Run: headless pygame with SDL's dummy video driver; simulated clock (each Clock.tick advances the game by its frame time, no real sleeping); random seed 0; keys injected as events and as key.get_pressed() state; no mouse input.
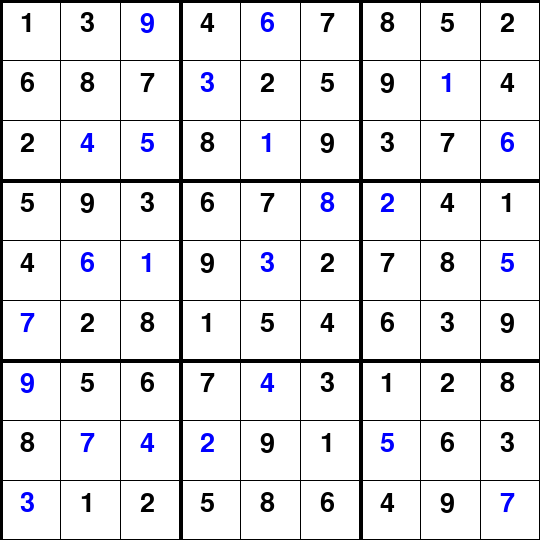
Frame 1 of 4 · flips 1–60 · no input
Frame 2 of 4 · flips 61–180 · tapped SPACE, RETURN · held RIGHT (→), D · screen unchanged from frame 1, image omitted
Frame 3 of 4 · flips 181–300 · held DOWN (↓), S · screen unchanged from frame 2, image omitted
Frame 4 of 4 · flips 301–420 · held LEFT (←), A, UP (↑), W · screen unchanged from frame 3, image omitted

The pygame program that drew these frames:

import pygame
import sys
import time

# Vérifie si un nombre peut être placé dans une certaine position du Sudoku
def is_valid_move(board, row, col, num):
    # Vérifie les lignes et les colonnes
    for i in range(9):
        if board[row][i] == num or board[i][col] == num:
            return False

    # Vérifie le carré 3x3 contenant la position (row, col)
    start_row, start_col = 3 * (row // 3), 3 * (col // 3)
    for i in range(3):
        for j in range(3):
            if board[i + start_row][j + start_col] == num:
                return False
    return True

# Trouve la prochaine case vide dans le Sudoku
def find_empty_location(board):
    for i in range(9):
        for j in range(9):
            if board[i][j] == 0:
                return (i, j)
    return None

# Résout le Sudoku en utilisant une boucle while
def solve_sudoku(board):
    empty_location = find_empty_location(board)
    while empty_location:
        row, col = empty_location
        num = 1
        while num <= 9:
            if is_valid_move(board, row, col, num):
                board[row][col] = num
                if solve_sudoku(board):
                    return True
                board[row][col] = 0
            num += 1
        return False
    return True

# Affiche le Sudoku sur le terminal avec distinction des valeurs d'origine
def print_board(board, initial_board):
    for i in range(9):
        if i % 3 == 0 and i != 0:
            print("- - - - - - - - - - -")
        for j in range(9):
            if j % 3 == 0 and j != 0:
                print("|", end=" ")
            if j == 8:
                if initial_board[i][j] == 0:
                    print(board[i][j])
                else:
                    print("\033[1m" + str(board[i][j]) + "\033[0m")  # Met en gras les valeurs d'origine
            else:
                if initial_board[i][j] == 0:
                    print(board[i][j], end=" ")
                else:
                    print("\033[1m" + str(board[i][j]) + "\033[0m", end=" ")  # Met en gras les valeurs d'origine

# Exemple de grille Sudoku à résoudre (0 pour les cases vides)
board = [
    [0, 0, 9, 0, 6, 0, 0, 0, 0],
    [0, 0, 0, 3, 0, 0, 0, 1, 0],
    [0, 4, 5, 0, 1, 0, 0, 0, 6],
    [0, 0, 0, 0, 0, 8, 2, 0, 0],
    [0, 6, 1, 0, 3, 0, 0, 0, 5],
    [7, 0, 0, 0, 0, 0, 0, 0, 0],
    [9, 0, 0, 0, 4, 0, 0, 0, 0],
    [0, 7, 4, 2, 0, 0, 5, 0, 0],
    [3, 0, 0, 0, 0, 0, 0, 0, 7]
]

# Copie de la grille initiale pour l'affichage terminal
initial_board = [row[:] for row in board]

# Affiche la grille initiale sur le terminal
print("Sudoku à résoudre sur le terminal :")
print_board(board, initial_board)

# Résolution du Sudoku
start_time = time.time()
solve_sudoku(board)
end_time = time.time()
print("\nRésolution du Sudoku en", round(end_time - start_time, 5), "secondes.\n")

# Affiche la grille résolue sur le terminal avec distinction des valeurs d'origine
print("Grille résolue sur le terminal avec distinction des valeurs d'origine :")
print_board(board, initial_board)

# Affichage avec Pygame
pygame.init()
pygame.font.init()

# Paramètres de la fenêtre
WINDOW_SIZE = 540
CELL_SIZE = WINDOW_SIZE // 9
WHITE = (255, 255, 255)
BLACK = (0, 0, 0)
BLUE = (0, 0, 255)
FONT = pygame.font.SysFont('Arial', 40)

# Création de la fenêtre
window = pygame.display.set_mode((WINDOW_SIZE, WINDOW_SIZE))
pygame.display.set_caption("Sudoku Solver")

# Fonction pour dessiner la grille
def draw_grid():
    for i in range(10):
        if i % 3 == 0:
            pygame.draw.line(window, BLACK, (i * CELL_SIZE, 0), (i * CELL_SIZE, WINDOW_SIZE), 4)
            pygame.draw.line(window, BLACK, (0, i * CELL_SIZE), (WINDOW_SIZE, i * CELL_SIZE), 4)
        else:
            pygame.draw.line(window, BLACK, (i * CELL_SIZE, 0), (i * CELL_SIZE, WINDOW_SIZE))
            pygame.draw.line(window, BLACK, (0, i * CELL_SIZE), (WINDOW_SIZE, i * CELL_SIZE))

# Fonction pour dessiner les chiffres
def draw_numbers():
    for i in range(9):
        for j in range(9):
            if initial_board[i][j] == 0:
                text = FONT.render(str(board[i][j]), True, BLACK)
                window.blit(text, (j * CELL_SIZE + 20, i * CELL_SIZE + 10))
            else:
                text = FONT.render(str(board[i][j]), True, BLUE)
                window.blit(text, (j * CELL_SIZE + 20, i * CELL_SIZE + 10))

# Boucle principale
# Boucle principale
running = True
while running:
    for event in pygame.event.get():
        if event.type == pygame.QUIT:
            running = False
    window.fill(WHITE)
    draw_grid()
    draw_numbers()
    pygame.display.update()

pygame.quit()
sys.exit()
